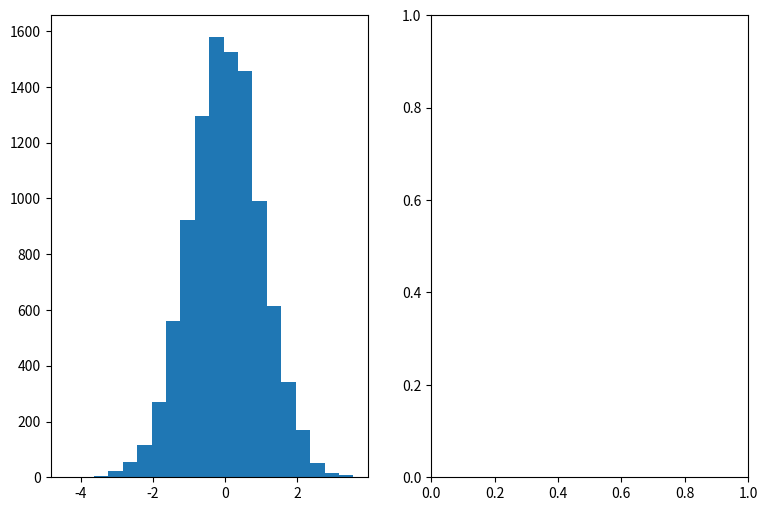

Here is the Python script that generated this plot: (Note: this script raises an exception after producing the figure.)
from matplotlib import pyplot as plt
import numpy as np
mu = 0
sigma = 1
x = mu + sigma*np.random.randn(10000)
fig, (ax0, ax1) = plt.subplots(ncols=2, figsize=(9, 6))
ax0.hist(x, 20, normed=1, histtype='bar', facecolor='g', alpha=0.75)
ax0.set_title('pdf')
ax1.hist(x, 20, normed=1, histtype='bar', rwidth=0.8, cumulative=True)
ax1.set_title('cdf')
plt.show()
